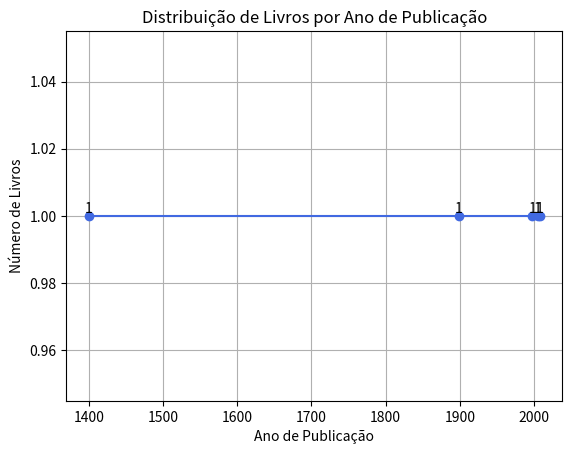

This figure's Python source: (Note: this script raises an exception after producing the figure.)
# criando sistema de biblioteca
# que lista e adiciona livros
# e cria dataviz

import matplotlib.pyplot as plt
from collections import Counter
import csv

# Classe que representa o livro e 
# seus atributos
class Livro:
    def __init__(self, titulo, autor, ano_publicacao):
        self.titulo = titulo
        self.autor = autor
        self.ano_publicacao = ano_publicacao
    
    def __str__(self):
        return f'Titulo: {self.titulo} por {self.autor}, publicado em {self.ano_publicacao}.'
    
# cria uma lista de vazia
# na qual os livros serão adicionados 
biblioteca = []

# lista vazia 
# para adicionar os anos dos livros
anos = []

# função que add os livros na biblioteca
# com a funcao append()
def adicionar_livro(titulo, autor, ano_publicacao):
    novo_livro = Livro(titulo, autor, ano_publicacao)
    biblioteca.append(novo_livro)
    anos.append(ano_publicacao)
    print(f'O livro {titulo} foi adicionado à biblioteca.')

# função que lista todos os livros da biblioteca
# com laço for, iterando em todos os elementos
def listar_livros():
    print()
    for livro in biblioteca:
        print(livro)

# função que busca o livro na biblioteca
# por autor
def buscar_autor(autor):
    print("\nDigite o nome do autor: ")

    # por ser case sensitive, a funcao lower() irá retornar o autor, mesmo se
    # escrito com letra maiuscula.
    livro_autor = [livro for livro in biblioteca if livro.autor.lower() == autor.lower()]
    for livro in livro_autor:
        print(livro)
    if not livro_autor:
        print("Nenhum livro desse autor foi encontrado")
    print()


# funcao que busca o livro por ano
def buscar_ano(ano):
    print(f'Buscando livros publicados em {ano}')
    livro_ano = [livro for livro in biblioteca if livro.ano_publicacao == ano]
    for livro in livro_ano:
        print(livro)
    if not livro_ano:
        print("Nenhum livro encontrado!")

# função que remove livro da biblioteca
# podendo simular uma compra ou empréstimo
def remover_livro(titulo):
    for livro in biblioteca:
        if livro.titulo.lower() == titulo.lower():
            biblioteca.remove(livro)
            anos.remove(livro.ano_publicacao)
            print(f'O livro {titulo} foi removido!')
        else:
            print(f'Livro {titulo} não encontrado!')

# salvando em arquivo csv para poder analisar em tableau
# sql
def salvar_csv(nome_arquivo="biblioteca.csv"):
    with open(nome_arquivo, mode="w", newline='', encoding="utf-8") as arquivo:
        escritor = csv.writer(arquivo)
        escritor.writerow(["Título", "Autor", "Ano de Publicação"])
        for livro in biblioteca:
            escritor.writerow([livro.titulo, livro.autor, livro.ano_publicacao])
        print(f'Dados salvos no arquivo "{nome_arquivo}".')



# execucao da função adiciona_livro
# passando seus respectivos atributos
adicionar_livro("Biblia Sagrada", "King James", 1400)
adicionar_livro("Até que nada mais importe", "Leandro Subirá", 2005)
adicionar_livro("Abusados", "Caco Bacellos", 1998)
adicionar_livro("Dom Casmurro", "Machado de Assis", 1899)
adicionar_livro("Código Limpo", "Robert C. Martin", 2008)

# execução da função listar_livros
listar_livros()

# criar gráfico que exibe e conta livros
# por ano e remove anos duplicados
anos = list(set(anos))
anos.sort()

# contagem de livros por ano
contagem_por_ano = [anos.count(ano) for ano in anos]

# cria grafico de linhas com os
# dados anos e contagem_por_ano
plt.plot(anos, contagem_por_ano, color='royalblue', marker='o', linestyle='-')
plt.xlabel('Ano de Publicação')
plt.ylabel('Número de Livros')
plt.title('Distribuição de Livros por Ano de Publicação')

# Adiciona rótulos aos pontos de dados
for i, valor in enumerate(contagem_por_ano):
    plt.text(anos[i], valor, str(valor), ha='center', va='bottom')

# adiciona linha de grades no gráfico
plt.grid(True)

# exibe o gráfico
plt.show()


# testando funcao de buscar por autor
buscar_autor("Machado de Assis")
buscar_ano(2000)
# testando funcao de buscar por ano

# executando função que salva o arquivo em csv
salvar_csv()

# criando menu interativo da biblioteca que:
# adiciona, remove e lista os livros
# busca por autor e por ano, ou se nenhuma dessas opções
# escolhe sair.

while True:
    print("\nBem-vindo à Biblioteca Virtual!\n")
    print("Escolha uma das opções abaixo:\n")
    print("1 - Adicionar livro")
    print("2 - Remover livro")
    print("3 - Listar livros")
    print("4 - Buscar livro por autor")
    print("5 - Buscar livro por ano")
    print("6 - Sair\n")

    opcao = input("Qual opção você deseja: ")

    if opcao == "1":
        titulo = input("Título: ")
        autor = input("Autor: ")
        try:
            ano = int(input("Ano de publicação: "))
            adicionar_livro(titulo, autor, ano)
        except ValueError:
            print("Digite apenas números para o ano de publicação!")

    elif opcao == "2":
        titulo = input("Título do livro que deseja remover: ")
        remover_livro(titulo)

    elif opcao == "3":
        listar_livros()

    elif opcao == "4":
        autor = input("Buscar livro por autor: ")
        buscar_autor(autor)

    elif opcao == "5":
        try:
            ano = int(input("Buscar livro por ano: "))
            buscar_ano(ano)
        except ValueError:
            print("Digite um número válido para o ano!")

    elif opcao == "6":
        print("Encerrando o sistema. Obrigado!")
        break

    else:
        print("Opção inválida! Tente novamente.")
